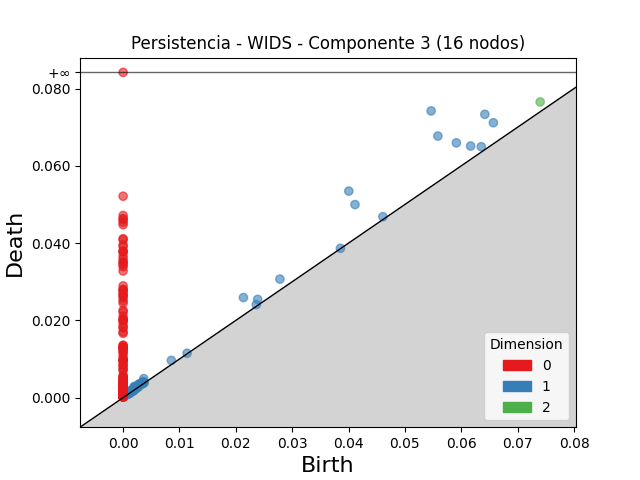

The table this chart was drawn from, first rows:
dimension, birth, death
2, 0.074, 0.07653
2, 0.003715, 0.003915
2, 0.002831, 0.002867
1, 0.05465, 0.0742
1, 0.04004, 0.05345
1, 0.05585, 0.0677
1, 0.06418, 0.07332
1, 0.04114, 0.04997
1, 0.05913, 0.06594
1, 0.06569, 0.07115
1, 0.02134, 0.0259
1, 0.06165, 0.06512
1, 0.02782, 0.03067
1, 0.02387, 0.02542
1, 0.06354, 0.06494
1, 0.003656, 0.004912
1, 0.008556, 0.009639
1, 0.001961, 0.00291
1, 0.04609, 0.04683
1, 0.002742, 0.00342
1, 0.002962, 0.003598
1, 0.002102, 0.002738
1, 0.001909, 0.00253
1, 0.002898, 0.003467
1, 0.003592, 0.004159
1, 0.003503, 0.003998
1, 0.02363, 0.02406
1, 0.002729, 0.003162
1, 0.001356, 0.001772
1, 0.00146, 0.001849
1, 0.003515, 0.00387
1, 0.002116, 0.00246
1, 0.001447, 0.001741
1, 0.001157, 0.001354
1, 0.00139, 0.001584
1, 0.0008516, 0.001038
1, 0.002509, 0.002683
1, 0.002201, 0.002368
1, 0.002531, 0.002686
1, 0.001283, 0.001434
1, 0.00117, 0.001311
1, 0.01135, 0.01149
1, 0.00132, 0.001448
1, 0.001229, 0.001345
1, 0.003395, 0.003504
1, 0.00208, 0.002188
1, 0.00373, 0.003834
1, 0.03856, 0.03865
1, 0.001903, 0.001976
1, 0.001909, 0.001972
1, 0.001548, 0.001609
1, 0.001755, 0.00181
1, 0.001038, 0.001085
1, 0.001306, 0.001345
1, 0.001912, 0.00195
1, 0.001655, 0.001691
1, 0.002259, 0.002289
1, 0.001533, 0.001557
1, 0.001125, 0.001144
1, 0.0007746, 0.000789
... 411 more rows
